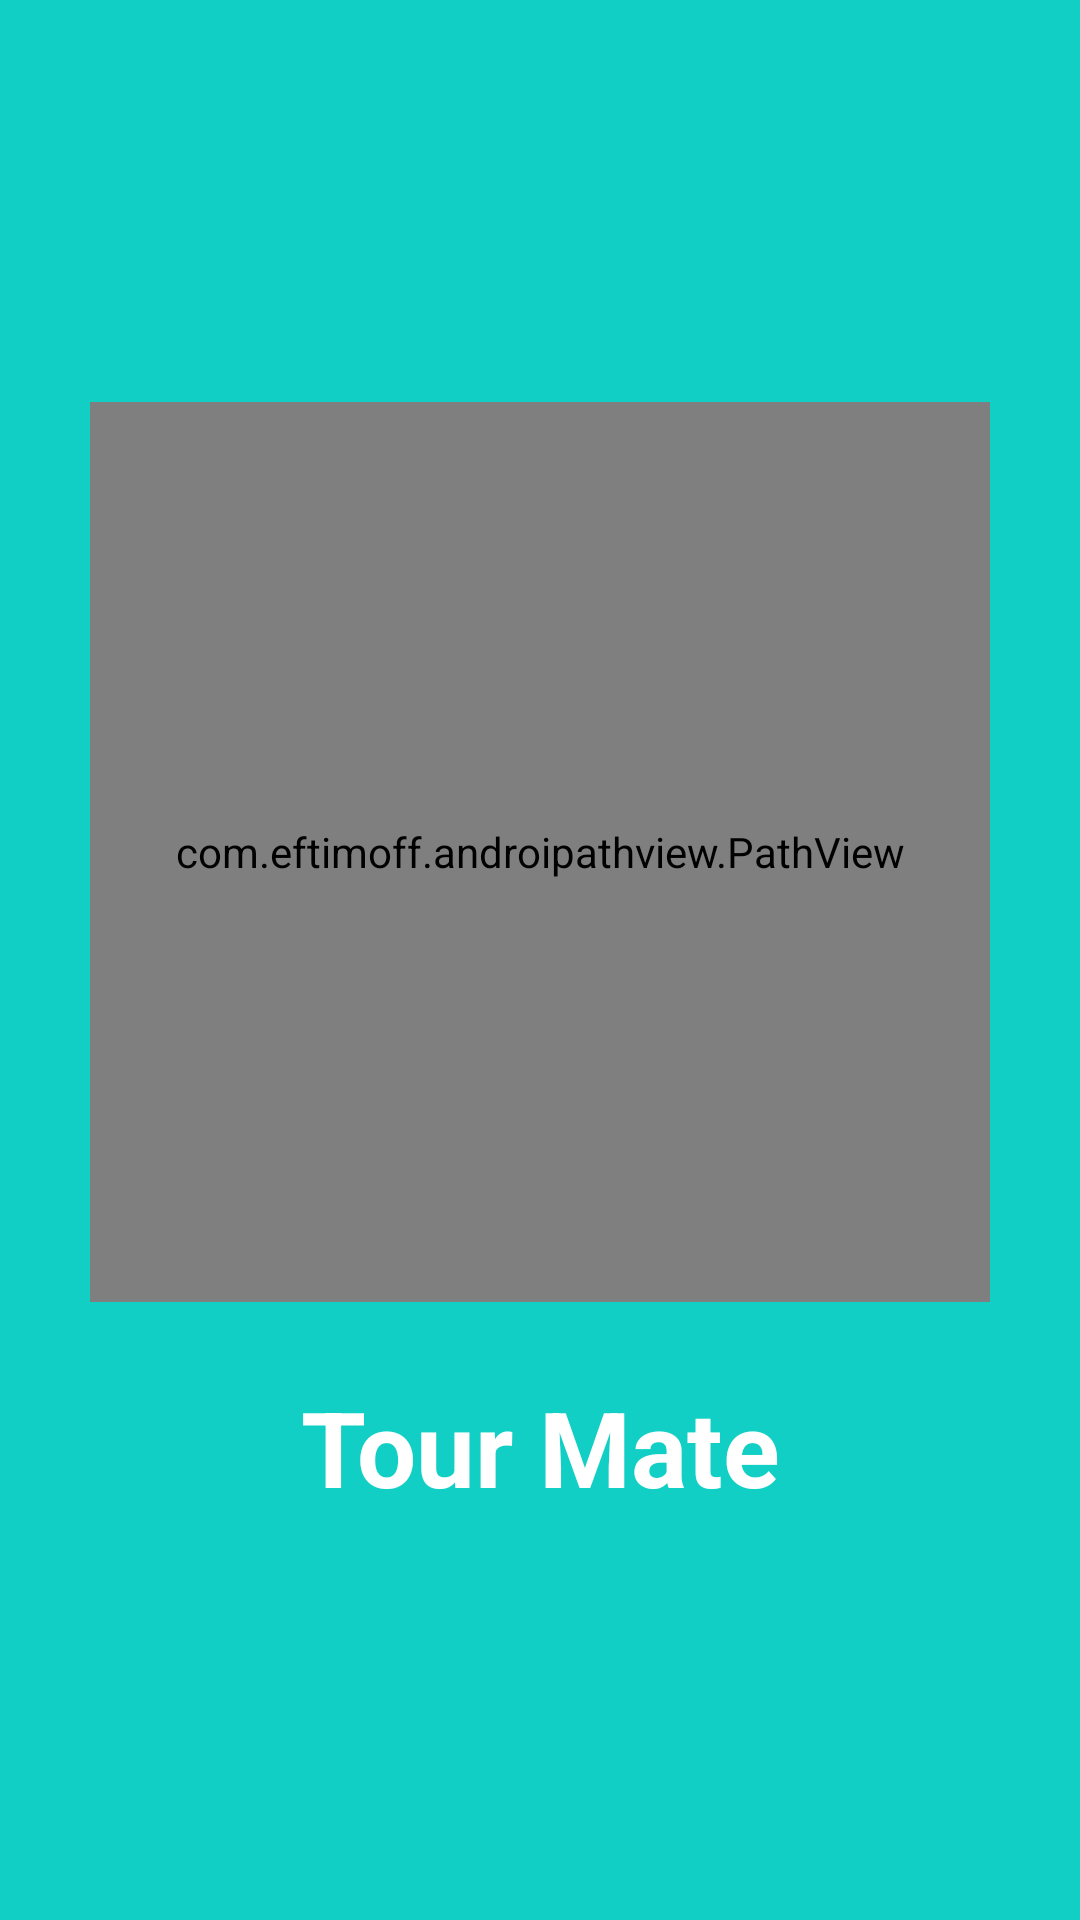

Layout XML and referenced resources for this Android screen:
<!-- AndroidManifest.xml: activity theme AppThemeNoBar -->
<!-- res/layout/activity_splash.xml -->
<?xml version="1.0" encoding="utf-8"?>
<android.support.design.widget.CoordinatorLayout xmlns:android="http://schemas.android.com/apk/res/android"
xmlns:app="http://schemas.android.com/apk/res-auto"
xmlns:tools="http://schemas.android.com/tools"
android:layout_width="match_parent"
android:layout_height="match_parent"
android:fitsSystemWindows="true"
tools:context=".SplashActivity">

<LinearLayout
    android:layout_width="match_parent"
    android:layout_height="match_parent"
    android:layout_gravity="center"
    android:background="@color/themeColor"
    android:gravity="center"
    android:orientation="vertical">

    <com.eftimoff.androipathview.PathView
        xmlns:app="http://schemas.android.com/apk/res-auto"
        android:id="@+id/pathView"
        android:layout_width="300dp"
        android:layout_height="300dp"
        app:svg="@raw/google_travel_logo" />

    <TextView
        android:layout_width="fill_parent"
        android:layout_height="wrap_content"
        android:layout_marginTop="25dp"
        android:fontFamily="sans-serif"
        android:gravity="center"
        android:text="@string/app_name"
        android:textColor="@color/white"
        android:textSize="35sp"
        android:textStyle="bold" />

</LinearLayout>

</android.support.design.widget.CoordinatorLayout>
<!-- resources referenced by this layout -->
<resources>
  <color name="themeColor">#11CFC5</color>
  <color name="white">#ffffff</color>
  <string name="app_name">Tour Mate</string>
  <style name="AppThemeNoBar" parent="Theme.AppCompat.Light.NoActionBar">
          
          <item name="colorPrimary">@color/contentTextColor</item>
          <item name="colorPrimaryDark">@color/themeColor</item>
          <item name="colorAccent">@color/colorAccent</item>
          <item name="windowActionBar">false</item>
          <item name="windowNoTitle">true</item>
      </style>
  <color name="contentTextColor">#020000</color>
  <color name="colorAccent">#ff5722</color>
</resources>
